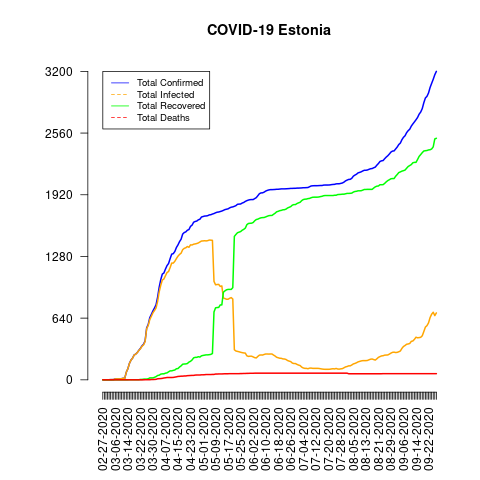

The file beside this chart, header and first rows:
date, total_confirmed, total_deaths, total_recovered, total_infected, mortality_rate, recovery_rate, daily_growth_rate
02-27-2020, 1, 0, 0, 1, 0.0, 0.0, 1
02-28-2020, 1, 0, 0, 1, 0.0, 0.0, 1.0
02-29-2020, 1, 0, 0, 1, 0.0, 0.0, 1.0
03-01-2020, 1, 0, 0, 1, 0.0, 0.0, 1.0
03-02-2020, 1, 0, 0, 1, 0.0, 0.0, 1.0
03-03-2020, 2, 0, 0, 2, 0.0, 0.0, 2.0
03-04-2020, 2, 0, 0, 2, 0.0, 0.0, 1.0
03-05-2020, 3, 0, 0, 3, 0.0, 0.0, 1.5
03-06-2020, 10, 0, 0, 10, 0.0, 0.0, 3.333
03-07-2020, 10, 0, 0, 10, 0.0, 0.0, 1.0
03-08-2020, 10, 0, 0, 10, 0.0, 0.0, 1.0
03-09-2020, 10, 0, 0, 10, 0.0, 0.0, 1.0
03-10-2020, 12, 0, 0, 12, 0.0, 0.0, 1.2
03-11-2020, 16, 0, 0, 16, 0.0, 0.0, 1.333
03-12-2020, 16, 0, 0, 16, 0.0, 0.0, 1.0
03-13-2020, 79, 0, 0, 79, 0.0, 0.0, 4.938
03-14-2020, 115, 0, 0, 115, 0.0, 0.0, 1.456
03-15-2020, 171, 0, 1, 170, 0.0, 0.58, 1.487
03-16-2020, 205, 0, 1, 204, 0.0, 0.49, 1.199
03-17-2020, 225, 0, 1, 224, 0.0, 0.44, 1.098
03-18-2020, 258, 0, 1, 257, 0.0, 0.39, 1.147
03-19-2020, 267, 0, 1, 266, 0.0, 0.37, 1.035
03-20-2020, 283, 0, 1, 282, 0.0, 0.35, 1.06
03-21-2020, 306, 0, 1, 305, 0.0, 0.33, 1.081
03-22-2020, 326, 0, 4, 322, 0.0, 1.23, 1.065
03-23-2020, 352, 0, 4, 348, 0.0, 1.14, 1.08
03-24-2020, 369, 0, 7, 362, 0.0, 1.9, 1.048
03-25-2020, 404, 1, 8, 396, 0.25, 1.98, 1.095
03-26-2020, 538, 1, 8, 530, 0.19, 1.49, 1.332
03-27-2020, 575, 1, 11, 564, 0.17, 1.91, 1.069
03-28-2020, 645, 1, 20, 625, 0.16, 3.1, 1.122
03-29-2020, 679, 3, 20, 659, 0.44, 2.95, 1.053
03-30-2020, 715, 3, 20, 695, 0.42, 2.8, 1.053
03-31-2020, 745, 4, 26, 719, 0.54, 3.49, 1.042
04-01-2020, 779, 5, 33, 746, 0.64, 4.24, 1.046
04-02-2020, 858, 11, 45, 813, 1.28, 5.24, 1.101
04-03-2020, 961, 12, 48, 913, 1.25, 4.99, 1.12
04-04-2020, 1039, 13, 59, 980, 1.25, 5.68, 1.081
04-05-2020, 1097, 15, 62, 1035, 1.37, 5.65, 1.056
04-06-2020, 1108, 19, 62, 1046, 1.71, 5.6, 1.01
04-07-2020, 1149, 21, 69, 1080, 1.83, 6.01, 1.037
04-08-2020, 1185, 24, 72, 1113, 2.03, 6.08, 1.031
04-09-2020, 1207, 24, 83, 1124, 1.99, 6.88, 1.019
04-10-2020, 1258, 24, 93, 1165, 1.91, 7.39, 1.042
04-11-2020, 1304, 24, 93, 1211, 1.84, 7.13, 1.037
04-12-2020, 1309, 25, 98, 1211, 1.91, 7.49, 1.004
04-13-2020, 1332, 28, 102, 1230, 2.1, 7.66, 1.018
04-14-2020, 1373, 31, 115, 1258, 2.26, 8.38, 1.031
04-15-2020, 1400, 35, 117, 1283, 2.5, 8.36, 1.02
04-16-2020, 1434, 36, 133, 1301, 2.51, 9.27, 1.024
04-17-2020, 1459, 38, 145, 1314, 2.6, 9.94, 1.017
04-18-2020, 1512, 38, 162, 1350, 2.51, 10.71, 1.036
04-19-2020, 1528, 40, 164, 1364, 2.62, 10.73, 1.011
04-20-2020, 1535, 40, 165, 1370, 2.61, 10.75, 1.005
04-21-2020, 1552, 43, 169, 1383, 2.77, 10.89, 1.011
04-22-2020, 1559, 44, 184, 1375, 2.82, 11.8, 1.005
04-23-2020, 1592, 45, 192, 1400, 2.83, 12.06, 1.021
04-24-2020, 1605, 46, 206, 1399, 2.87, 12.83, 1.008
04-25-2020, 1635, 46, 228, 1407, 2.81, 13.94, 1.019
04-26-2020, 1643, 49, 233, 1410, 2.98, 14.18, 1.005
... 154 more rows
